Dataset: BD2 (GitHub, rogerkevin-arb/Confined_Masonry_Defects). Classes: macizo, pandereta.

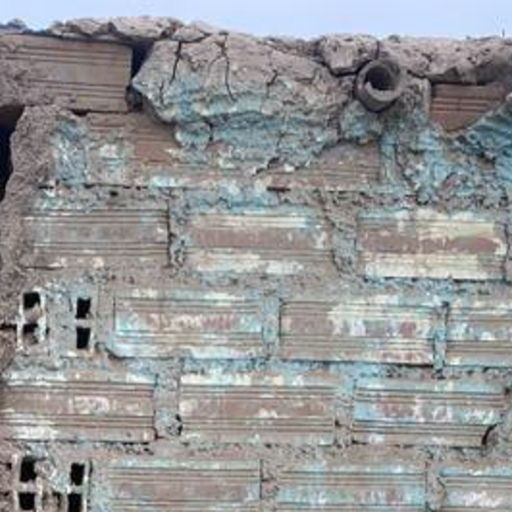
Label: pandereta

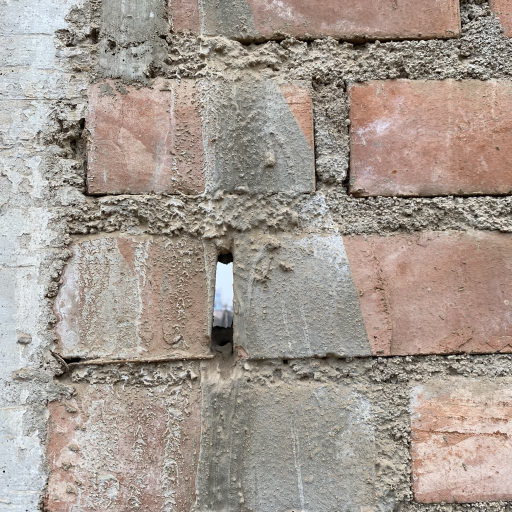
Label: macizo

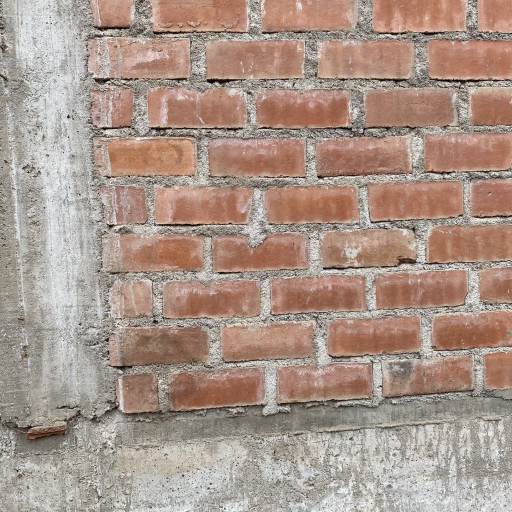
Label: macizo

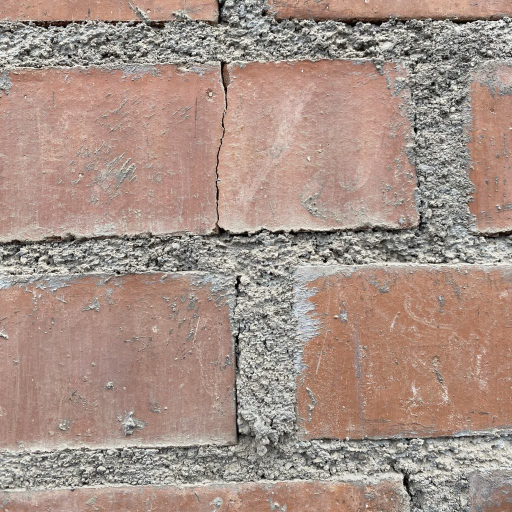
Label: macizo

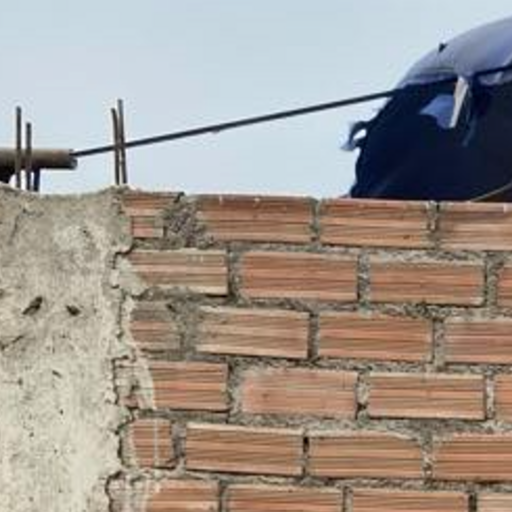
Label: pandereta

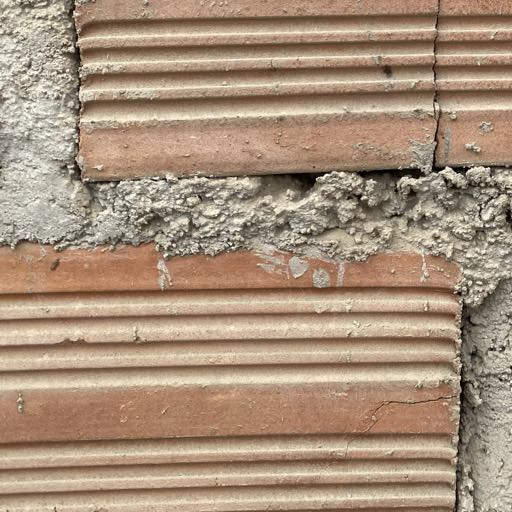
Label: pandereta
